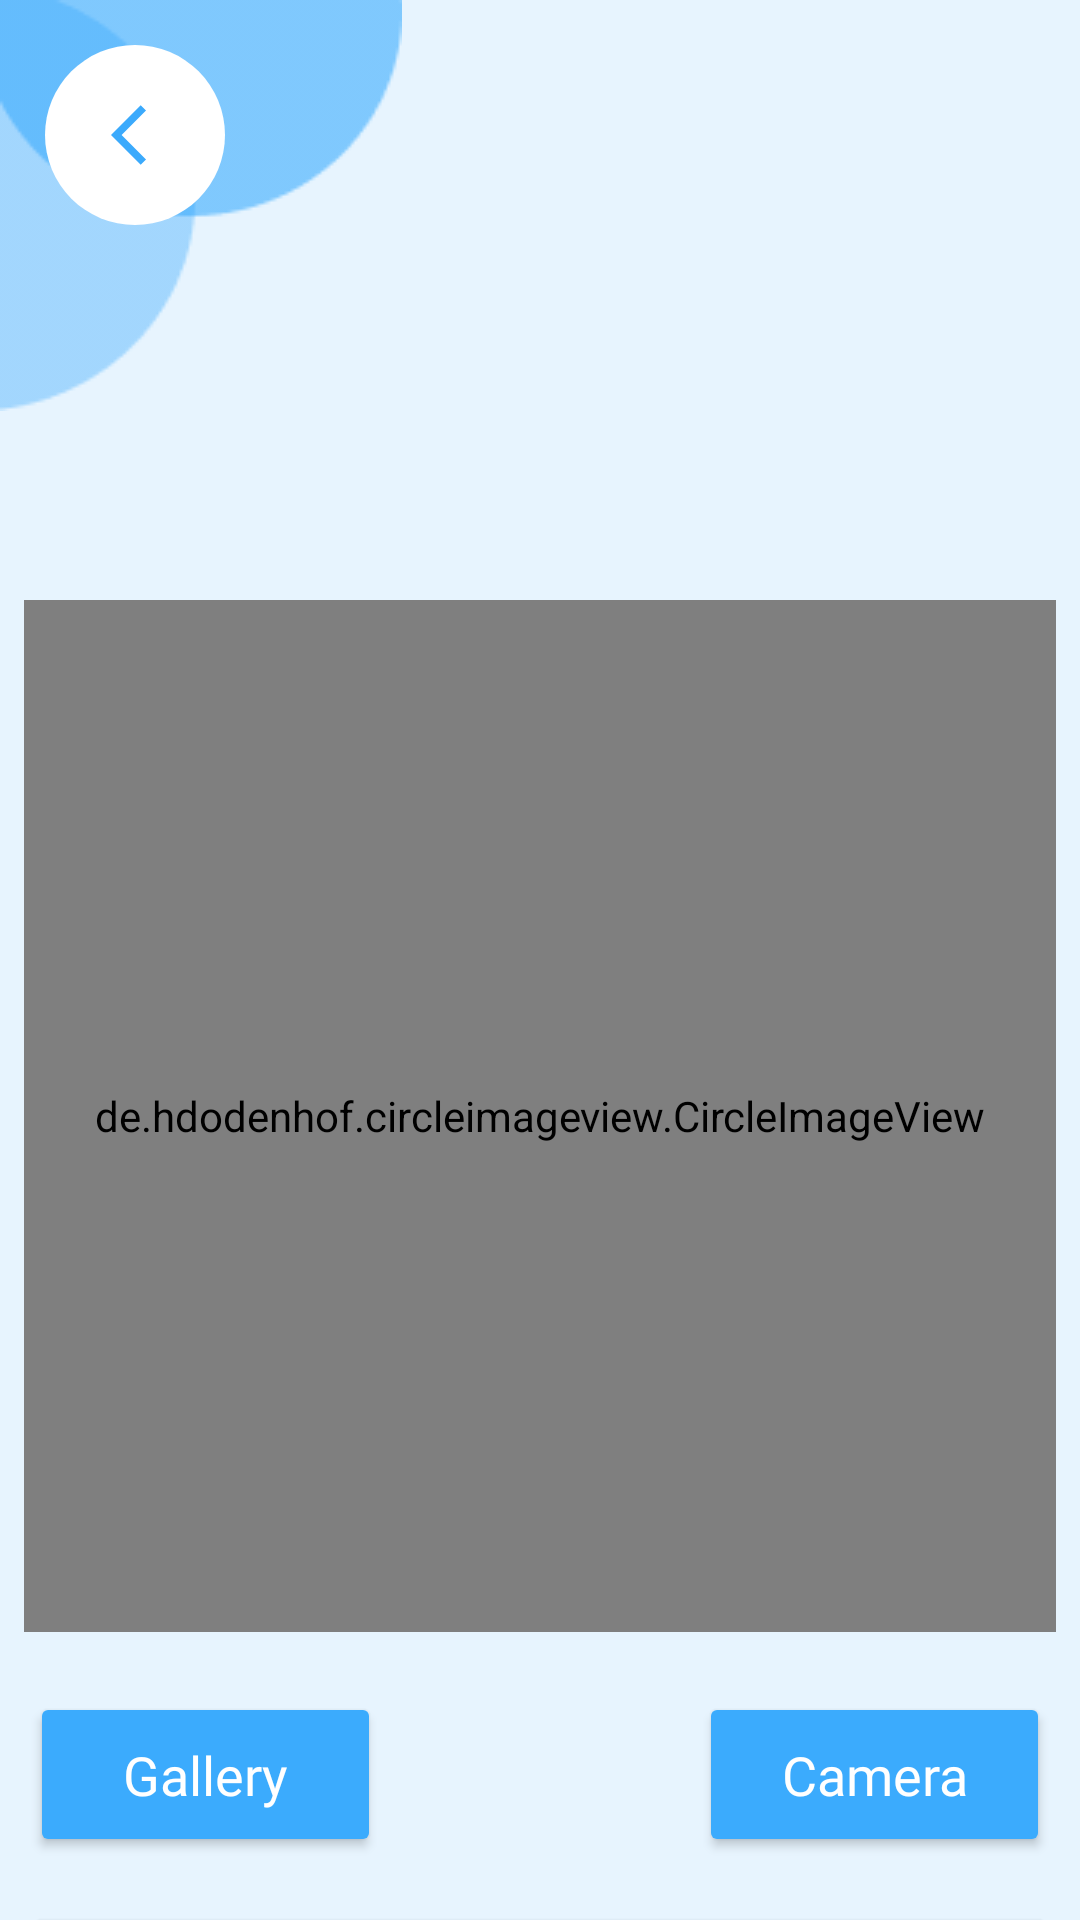

Write the Android layout XML for this screen, with the resource values it uses.
<!-- AndroidManifest.xml: application theme Theme.Signora -->
<!-- res/layout/activity_foto_profil.xml -->
<?xml version="1.0" encoding="utf-8"?>
<androidx.constraintlayout.widget.ConstraintLayout xmlns:android="http://schemas.android.com/apk/res/android"
    xmlns:app="http://schemas.android.com/apk/res-auto"
    xmlns:tools="http://schemas.android.com/tools"
    android:id="@+id/main"
    android:layout_width="match_parent"
    android:layout_height="match_parent"
    tools:context=".FotoProfilActivity"
    android:background="@color/background">

    <ImageView
        android:id="@+id/bola"
        android:layout_width="wrap_content"
        android:layout_height="wrap_content"
        android:src="@drawable/bola"
        app:layout_constraintStart_toStartOf="parent"
        app:layout_constraintTop_toTopOf="parent" />

    <ImageButton
        android:id="@+id/back_button"
        android:layout_width="60dp"
        android:layout_height="60dp"
        android:background="@drawable/button_bg"
        android:contentDescription="@string/camera"
        android:scaleType="centerInside"
        android:layout_marginTop="15dp"
        android:paddingLeft="8dp"
        android:layout_marginLeft="15dp"
        android:src="@drawable/baseline_arrow_back_ios_24"
        app:layout_constraintStart_toStartOf="parent"
        app:layout_constraintTop_toTopOf="parent" />

    <com.google.android.material.progressindicator.LinearProgressIndicator
        android:id="@+id/progressIndicator"
        android:layout_width="match_parent"
        android:layout_height="wrap_content"
        android:indeterminate="true"
        android:visibility="gone"
        app:layout_constraintEnd_toEndOf="parent"
        app:layout_constraintStart_toStartOf="parent"
        app:layout_constraintTop_toTopOf="parent" />


    <de.hdodenhof.circleimageview.CircleImageView
        android:id="@+id/previewImageView"
        android:layout_width="0dp"
        android:layout_height="0dp"
        android:layout_marginStart="8dp"
        android:layout_marginEnd="8dp"
        android:layout_marginTop="200dp"
        android:background="@drawable/placeholder_image_circle"
        android:scaleType="centerCrop"
        app:layout_constraintEnd_toEndOf="parent"
        app:layout_constraintStart_toStartOf="parent"
        app:layout_constraintTop_toTopOf="parent"
        app:layout_constraintDimensionRatio="1:1" />

    <Button
        android:id="@+id/cameraButton"
        android:layout_width="117dp"
        android:layout_height="55dp"
        android:layout_marginRight="10dp"
        android:layout_marginTop="20dp"
        android:backgroundTint="@color/secondary"
        android:fontFamily="@font/poppins_extrabold"
        android:text="Camera"
        android:textSize="18dp"
        android:textAllCaps="false"

        android:textColor="@color/white"
        app:layout_constraintEnd_toEndOf="parent"
        app:layout_constraintTop_toBottomOf="@+id/previewImageView" />

    <Button
        android:id="@+id/galleryButton"
        android:layout_width="117dp"
        android:layout_height="55dp"
        android:layout_marginLeft="10dp"
        android:layout_marginTop="20dp"
        android:backgroundTint="@color/secondary"
        android:elevation="2dp"
        android:textAllCaps="false"
        android:fontFamily="@font/poppins_extrabold"
        android:textSize="18dp"
        android:textColor="@color/white"
        android:scaleType="fitCenter"
        android:text="@string/gallery"
        app:layout_constraintStart_toStartOf="parent"
        app:layout_constraintTop_toBottomOf="@+id/previewImageView" />

    <Button
        android:id="@+id/uploadButton"
        android:layout_width="0dp"
        android:layout_height="wrap_content"
        android:layout_marginStart="8dp"
        android:layout_marginEnd="8dp"
        android:layout_marginTop="15dp"
        android:backgroundTint="@color/secondary"
        android:fontFamily="@font/poppins_extrabold"
        android:text="@string/upload"
        android:textSize="18dp"
        android:textAllCaps="false"

        android:textColor="@color/white"
        app:layout_constraintEnd_toEndOf="parent"
        app:layout_constraintHorizontal_bias="0.0"
        app:layout_constraintStart_toStartOf="parent"
        app:layout_constraintTop_toBottomOf="@+id/galleryButton" />

    <ProgressBar
        android:id="@+id/progressBar"
        android:layout_width="wrap_content"
        android:layout_height="wrap_content"
        android:layout_centerInParent="true"
        android:visibility="gone"
        app:layout_constraintBottom_toBottomOf="parent"
        app:layout_constraintEnd_toEndOf="parent"
        app:layout_constraintStart_toStartOf="parent"
        app:layout_constraintTop_toTopOf="parent" />

    <ImageView
        android:id="@+id/bottombar_air"
        android:layout_width="match_parent"
        android:layout_height="0dp"
        android:scaleType="fitXY"
        android:src="@drawable/bottombar_air"
        app:layout_constraintBottom_toBottomOf="parent"
        android:textAllCaps="false"

        app:layout_constraintEnd_toEndOf="parent"
        app:layout_constraintHeight_percent="0.3"
        app:layout_constraintHorizontal_bias="0.0"
        app:layout_constraintStart_toStartOf="parent"
        app:layout_constraintTop_toBottomOf="@+id/galleryButton" />

</androidx.constraintlayout.widget.ConstraintLayout>
<!-- resources referenced by this layout -->
<resources>
  <color name="background">#E7F4FE</color>
  <color name="secondary">#3BABFD</color>
  <color name="white">#FFFFFFFF</color>
  <!-- drawable baseline_arrow_back_ios_24 (drawable) -->
  <vector xmlns:android="http://schemas.android.com/apk/res/android" android:autoMirrored="true" android:height="24dp" android:tint="#3BAAFC" android:viewportHeight="24" android:viewportWidth="24" android:width="24dp">
        
      <path android:fillColor="@android:color/white" android:pathData="M11.67,3.87L9.9,2.1 0,12l9.9,9.9 1.77,-1.77L3.54,12z"/>
      
  </vector>
  <!-- drawable bola: png bitmap (drawable, 2386 bytes) -->
  <!-- drawable bottombar_air: vector/xml drawable (drawable, 2223 chars, omitted) -->
  <!-- drawable button_bg (drawable) -->
  <?xml version="1.0" encoding="utf-8"?>
  <shape xmlns:android="http://schemas.android.com/apk/res/android"
      android:shape="oval">
      <solid android:color="@color/white"/>
      <corners android:radius="30dp"/>
  </shape>
  <string name="camera">camera</string>
  <string name="gallery">Gallery</string>
  <string name="upload">Upload</string>
  <style name="Theme.Signora" parent="Base.Theme.Signora" />
  <style name="Base.Theme.Signora" parent="Theme.AppCompat.Light.NoActionBar">
          <item name="colorPrimary">@color/secondary</item>
          <item name="colorPrimaryDark">@color/primary</item>
      </style>
  <color name="primary">#296EA0</color>
</resources>
